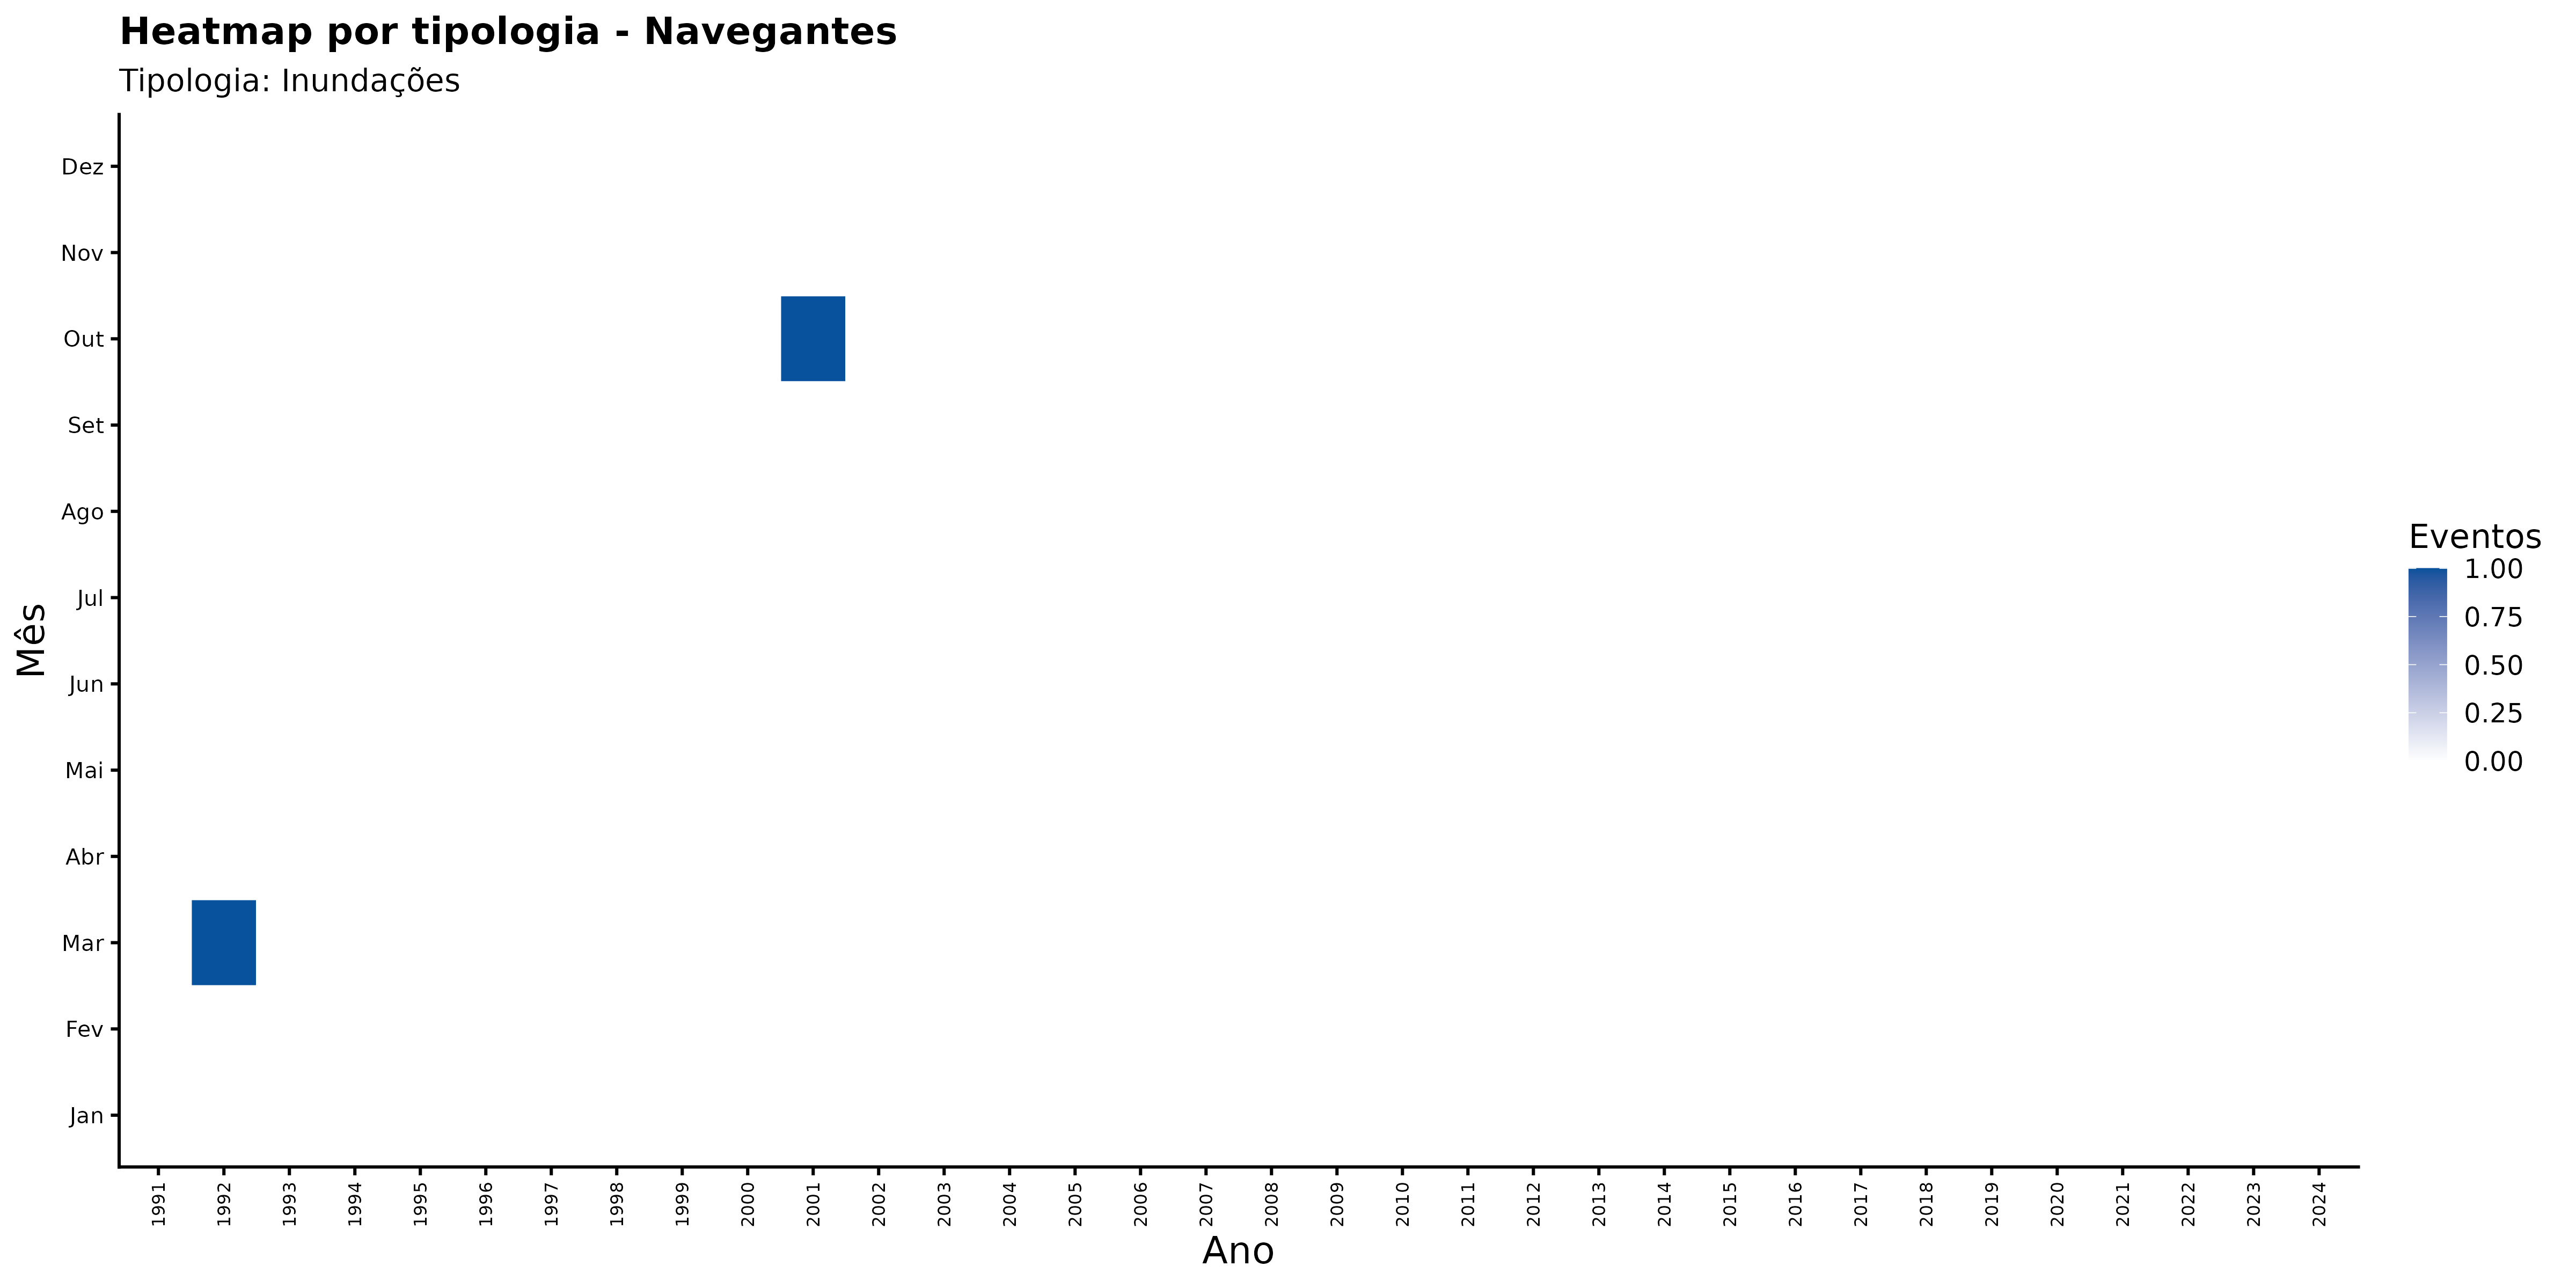

The data file committed next to this chart (first rows):
ano, mes_nome, nome_municipio, categoria_evento, n_eventos
1991, Abr, Navegantes, Inundações, 0
1991, Ago, Navegantes, Inundações, 0
1991, Dez, Navegantes, Inundações, 0
1991, Fev, Navegantes, Inundações, 0
1991, Jan, Navegantes, Inundações, 0
1991, Jul, Navegantes, Inundações, 0
1991, Jun, Navegantes, Inundações, 0
1991, Mai, Navegantes, Inundações, 0
1991, Mar, Navegantes, Inundações, 0
1991, Nov, Navegantes, Inundações, 0
1991, Out, Navegantes, Inundações, 0
1991, Set, Navegantes, Inundações, 0
1992, Abr, Navegantes, Inundações, 0
1992, Ago, Navegantes, Inundações, 0
1992, Dez, Navegantes, Inundações, 0
1992, Fev, Navegantes, Inundações, 0
1992, Jan, Navegantes, Inundações, 0
1992, Jul, Navegantes, Inundações, 0
1992, Jun, Navegantes, Inundações, 0
1992, Mai, Navegantes, Inundações, 0
1992, Mar, Navegantes, Inundações, 1
1992, Nov, Navegantes, Inundações, 0
1992, Out, Navegantes, Inundações, 0
1992, Set, Navegantes, Inundações, 0
1993, Abr, Navegantes, Inundações, 0
1993, Ago, Navegantes, Inundações, 0
1993, Dez, Navegantes, Inundações, 0
1993, Fev, Navegantes, Inundações, 0
1993, Jan, Navegantes, Inundações, 0
1993, Jul, Navegantes, Inundações, 0
1993, Jun, Navegantes, Inundações, 0
1993, Mai, Navegantes, Inundações, 0
1993, Mar, Navegantes, Inundações, 0
1993, Nov, Navegantes, Inundações, 0
1993, Out, Navegantes, Inundações, 0
1993, Set, Navegantes, Inundações, 0
1994, Abr, Navegantes, Inundações, 0
1994, Ago, Navegantes, Inundações, 0
1994, Dez, Navegantes, Inundações, 0
1994, Fev, Navegantes, Inundações, 0
1994, Jan, Navegantes, Inundações, 0
1994, Jul, Navegantes, Inundações, 0
1994, Jun, Navegantes, Inundações, 0
1994, Mai, Navegantes, Inundações, 0
1994, Mar, Navegantes, Inundações, 0
1994, Nov, Navegantes, Inundações, 0
1994, Out, Navegantes, Inundações, 0
1994, Set, Navegantes, Inundações, 0
1995, Abr, Navegantes, Inundações, 0
1995, Ago, Navegantes, Inundações, 0
1995, Dez, Navegantes, Inundações, 0
1995, Fev, Navegantes, Inundações, 0
1995, Jan, Navegantes, Inundações, 0
1995, Jul, Navegantes, Inundações, 0
1995, Jun, Navegantes, Inundações, 0
1995, Mai, Navegantes, Inundações, 0
1995, Mar, Navegantes, Inundações, 0
1995, Nov, Navegantes, Inundações, 0
1995, Out, Navegantes, Inundações, 0
1995, Set, Navegantes, Inundações, 0
... 348 more rows
